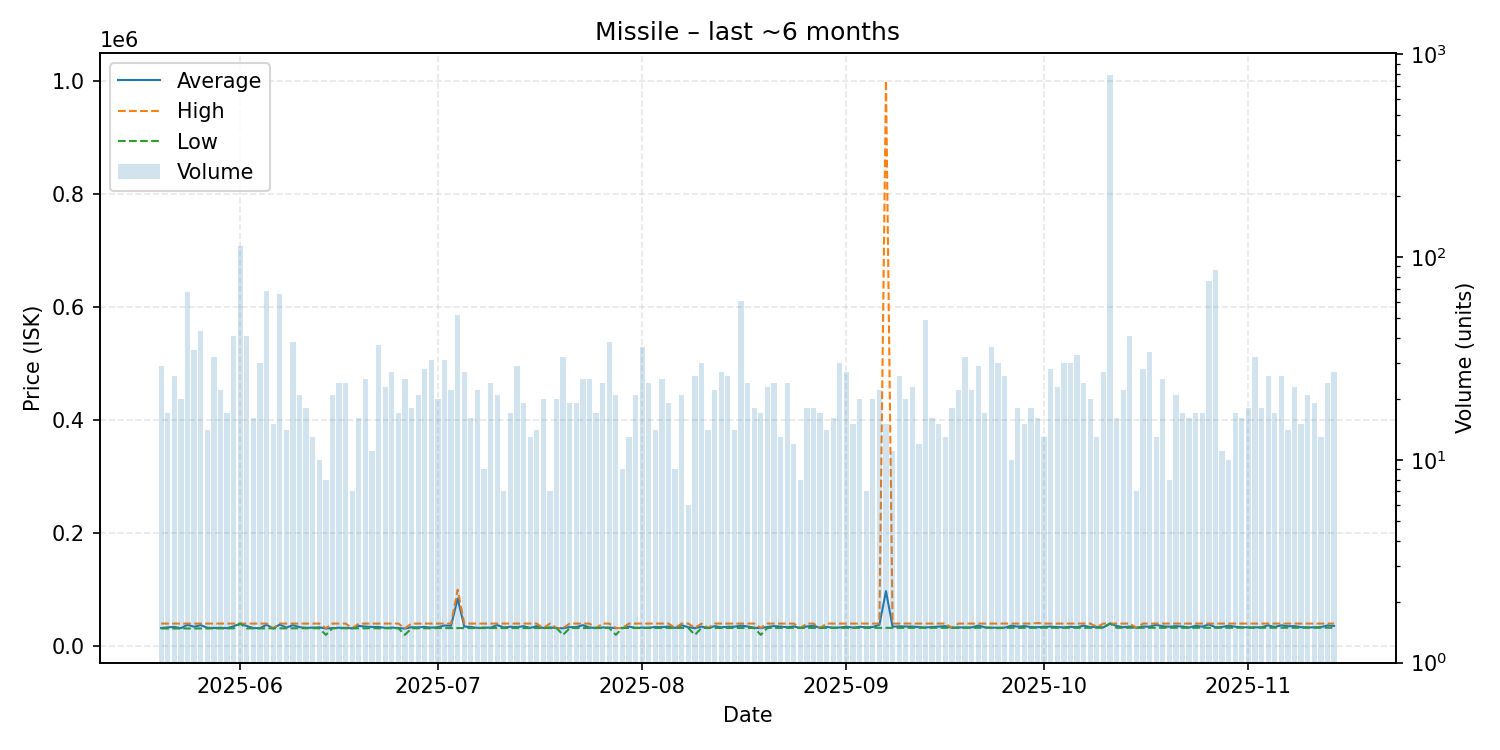

The file beside this chart, header and first rows:
date, average, highest, lowest, order_count, volume
2025-05-20, 32182, 40000, 31280, 14, 29
2025-05-21, 33299, 40000, 31280, 12, 17
2025-05-22, 34046, 40000, 31400, 14, 26
2025-05-23, 31830, 40000, 31400, 15, 20
2025-05-24, 37818, 40000, 31400, 13, 67
2025-05-25, 34349, 40000, 31400, 20, 35
2025-05-26, 37201, 40000, 31400, 9, 43
2025-05-27, 32629, 40000, 31400, 11, 14
2025-05-28, 32206, 40000, 31400, 21, 32
2025-05-29, 32573, 40000, 31400, 15, 22
2025-05-30, 31916, 40000, 31410, 11, 17
2025-05-31, 35208, 40000, 31500, 19, 41
2025-06-01, 40000, 40000, 40000, 19, 113
2025-06-02, 35646, 40000, 31500, 18, 41
2025-06-03, 32031, 40000, 31500, 11, 16
2025-06-04, 31783, 40000, 31500, 14, 30
2025-06-05, 37875, 40000, 31500, 13, 68
2025-06-06, 31500, 31500, 31500, 14, 15
2025-06-07, 38198, 40000, 31500, 15, 66
2025-06-08, 32766, 40000, 31510, 11, 14
2025-06-09, 37159, 40000, 31700, 17, 38
2025-06-10, 33677, 40000, 31700, 12, 21
2025-06-11, 32409, 40000, 31700, 14, 18
2025-06-12, 32918, 40000, 31630, 10, 13
2025-06-13, 33304, 40000, 31630, 9, 10
2025-06-14, 31222, 31630, 20000, 7, 8
2025-06-15, 32029, 40000, 31630, 16, 21
2025-06-16, 32677, 40000, 31630, 15, 24
2025-06-17, 32328, 40000, 31630, 12, 24
2025-06-18, 31636, 31640, 31630, 5, 7
2025-06-19, 35820, 40000, 31640, 6, 16
2025-06-20, 34648, 40000, 31640, 18, 25
2025-06-21, 33910, 40000, 31630, 9, 11
2025-06-22, 34032, 40000, 31630, 17, 37
2025-06-23, 32360, 40000, 31630, 17, 23
2025-06-24, 32879, 40000, 31640, 13, 27
2025-06-25, 32141, 40000, 31650, 13, 17
2025-06-26, 31194, 31660, 20000, 13, 25
2025-06-27, 33519, 40000, 31670, 13, 18
2025-06-28, 33257, 40000, 31670, 16, 21
2025-06-29, 34050, 40000, 31670, 20, 28
2025-06-30, 32809, 40000, 31670, 16, 31
2025-07-01, 33600, 40000, 32000, 10, 20
2025-07-02, 36518, 40000, 32005, 13, 31
2025-07-03, 36189, 40000, 32020, 13, 22
2025-07-04, 84294, 100000, 32030, 9, 52
2025-07-05, 34682, 40000, 32020, 19, 27
2025-07-06, 34015, 40000, 32020, 12, 16
2025-07-07, 32383, 40000, 32020, 14, 22
2025-07-08, 32908, 40000, 32020, 7, 9
2025-07-09, 32769, 40000, 32020, 15, 24
2025-07-10, 37340, 40000, 32020, 10, 21
2025-07-11, 33160, 40000, 32020, 7, 7
2025-07-12, 34369, 40000, 32020, 12, 17
2025-07-13, 33676, 40000, 32030, 21, 29
2025-07-14, 35399, 40000, 32050, 14, 19
2025-07-15, 32354, 40000, 32060, 13, 13
2025-07-16, 35463, 40000, 32060, 13, 14
2025-07-17, 32061, 32070, 32060, 11, 20
2025-07-18, 33191, 40000, 32060, 6, 7
... 119 more rows
